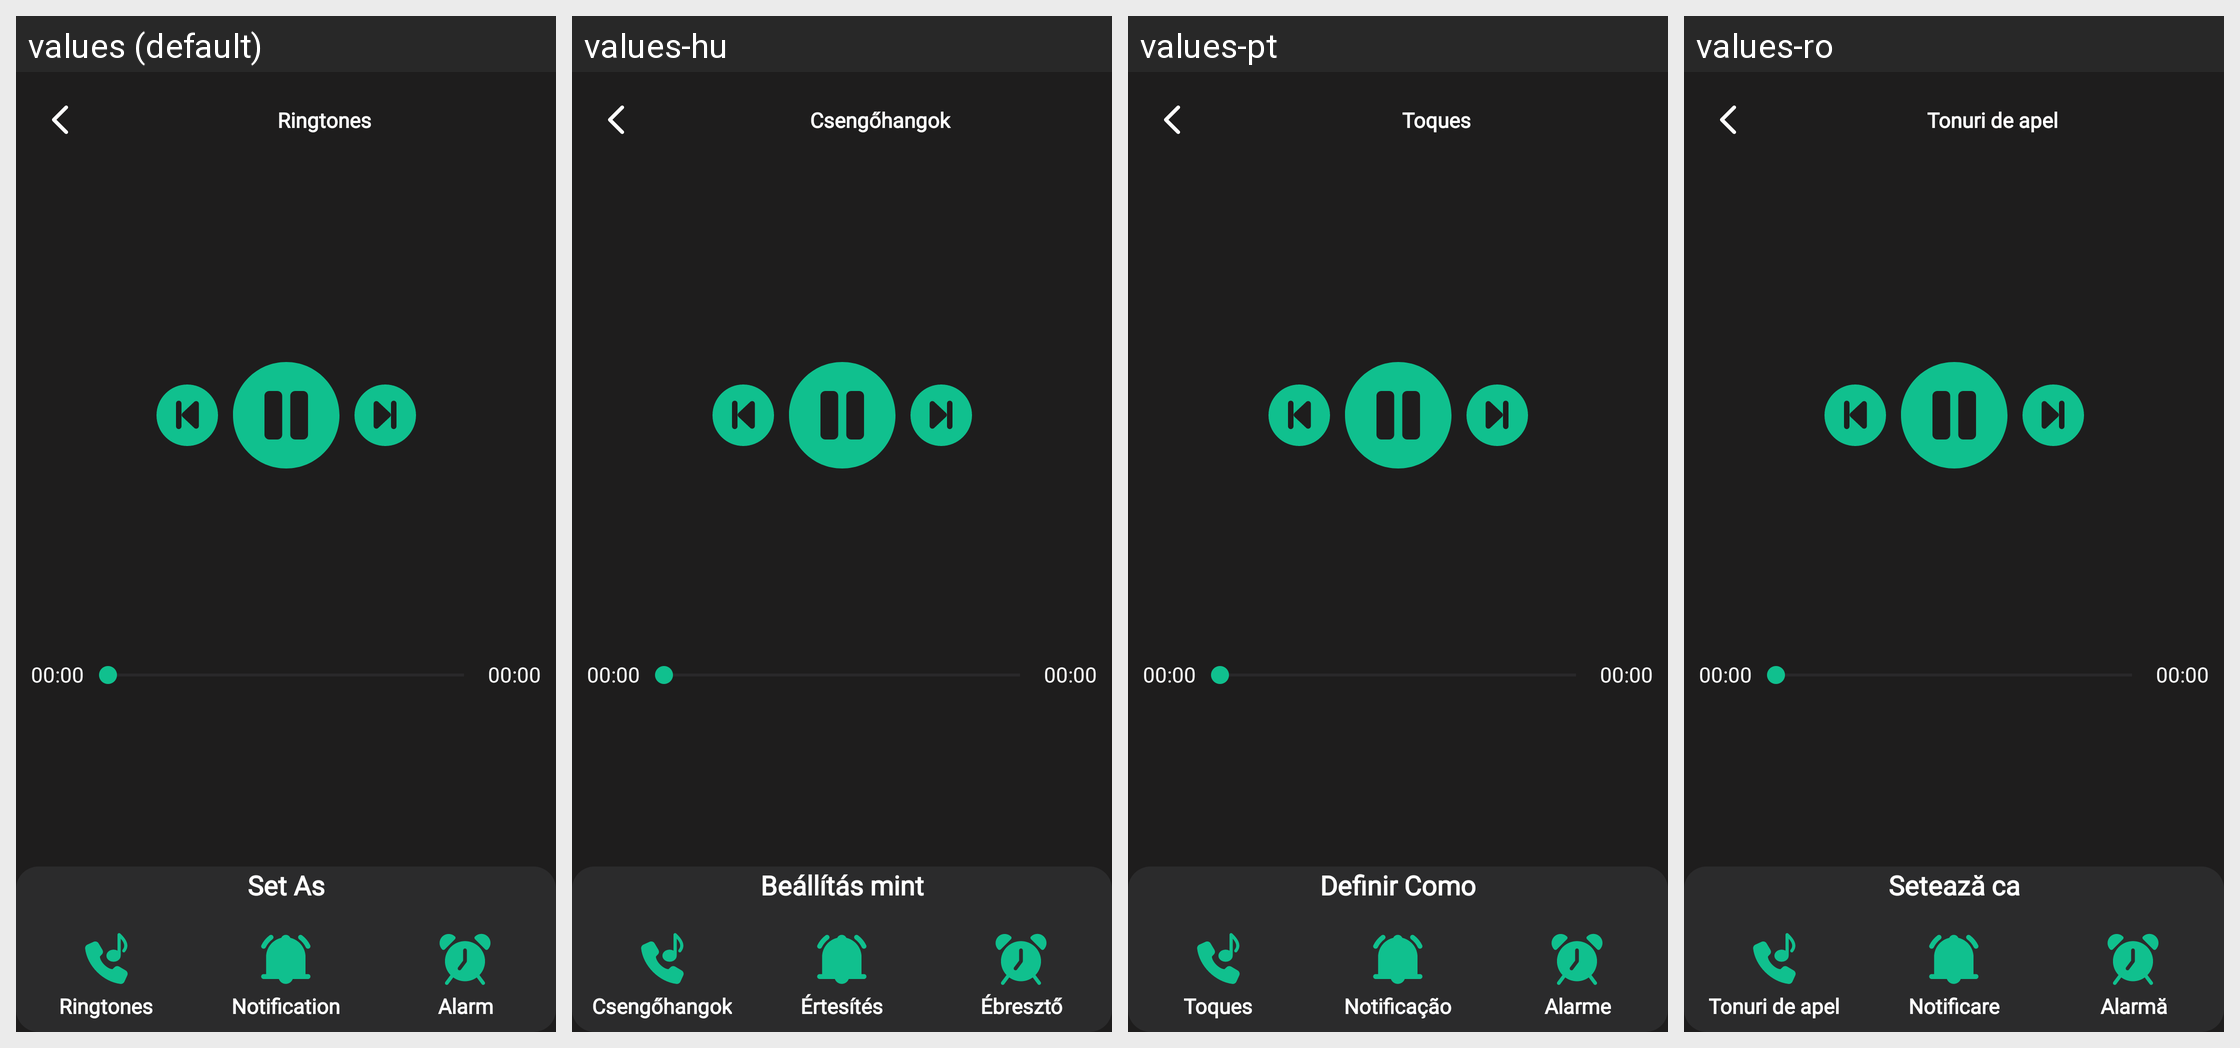

This grid shows one Android layout under several languages. Give, for every string resource on the screen, its name, the default text and each shown locale's text.
Android screen res/layout/activity_ringtone_player.xml rendered under 4 locales, left to right: values (default), values-hu, values-pt, values-ro. Device: Nexus 5 (rendered at 1080×1920; each locale shown at half size, 540×960, under a caption strip naming it); theme Theme.Wallpaper.
Other locales in the repository, not shown: values-ar, values-cs, values-de, values-el, values-es, values-fa, values-fi, values-fr, values-hi, values-in, values-it, values-ja, values-ko, values-lb, values-nl, values-no, values-pl, values-ru, values-sv, values-tr, values-ur.
Strings drawn on this screen, with the default value and each locale's value (text and hints the layout hard-codes, and strings that could not be matched under every locale, appear in the picture but are not listed):

ringtones
  values: Ringtones
  values-hu: Csengőhangok
  values-pt: Toques
  values-ro: Tonuri de apel

_00_00
  values: 00:00
  values-hu: 00:00
  values-pt: 00:00
  values-ro: 00:00

set_as
  values: Set As
  values-hu: Beállítás mint
  values-pt: Definir Como
  values-ro: Setează ca

notification
  values: Notification
  values-hu: Értesítés
  values-pt: Notificação
  values-ro: Notificare

alarm
  values: Alarm
  values-hu: Ébresztő
  values-pt: Alarme
  values-ro: Alarmă
